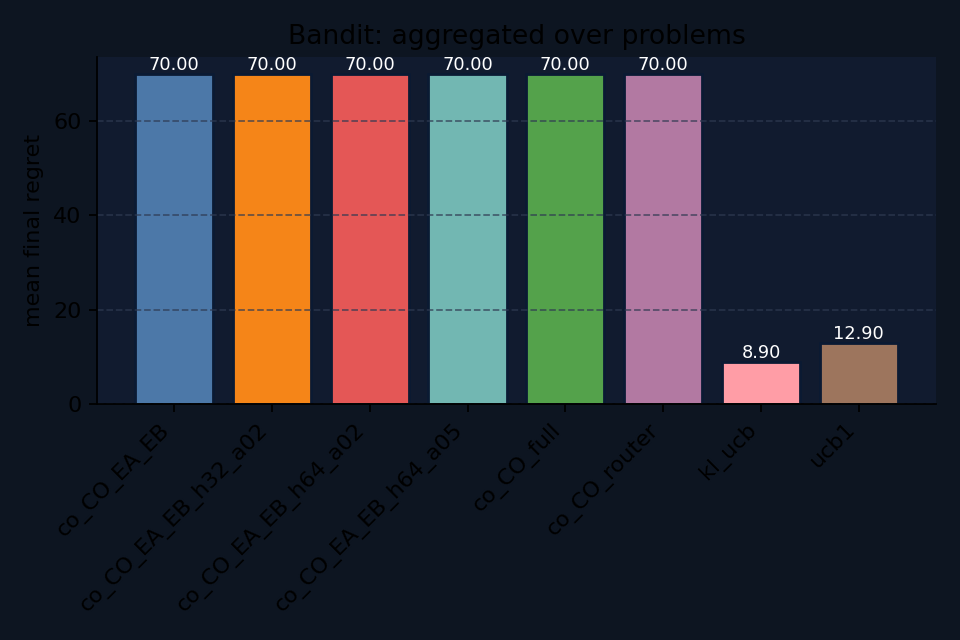

Data behind this chart, as committed beside it:
agent, family_mean_final_regret, n_problems
co_CO_EA_EB, 70, 1
co_CO_EA_EB_h32_a02, 70, 1
co_CO_EA_EB_h64_a02, 70, 1
co_CO_EA_EB_h64_a05, 70, 1
co_CO_full, 70, 1
co_CO_router, 70, 1
kl_ucb, 8.9, 1
ucb1, 12.9, 1
